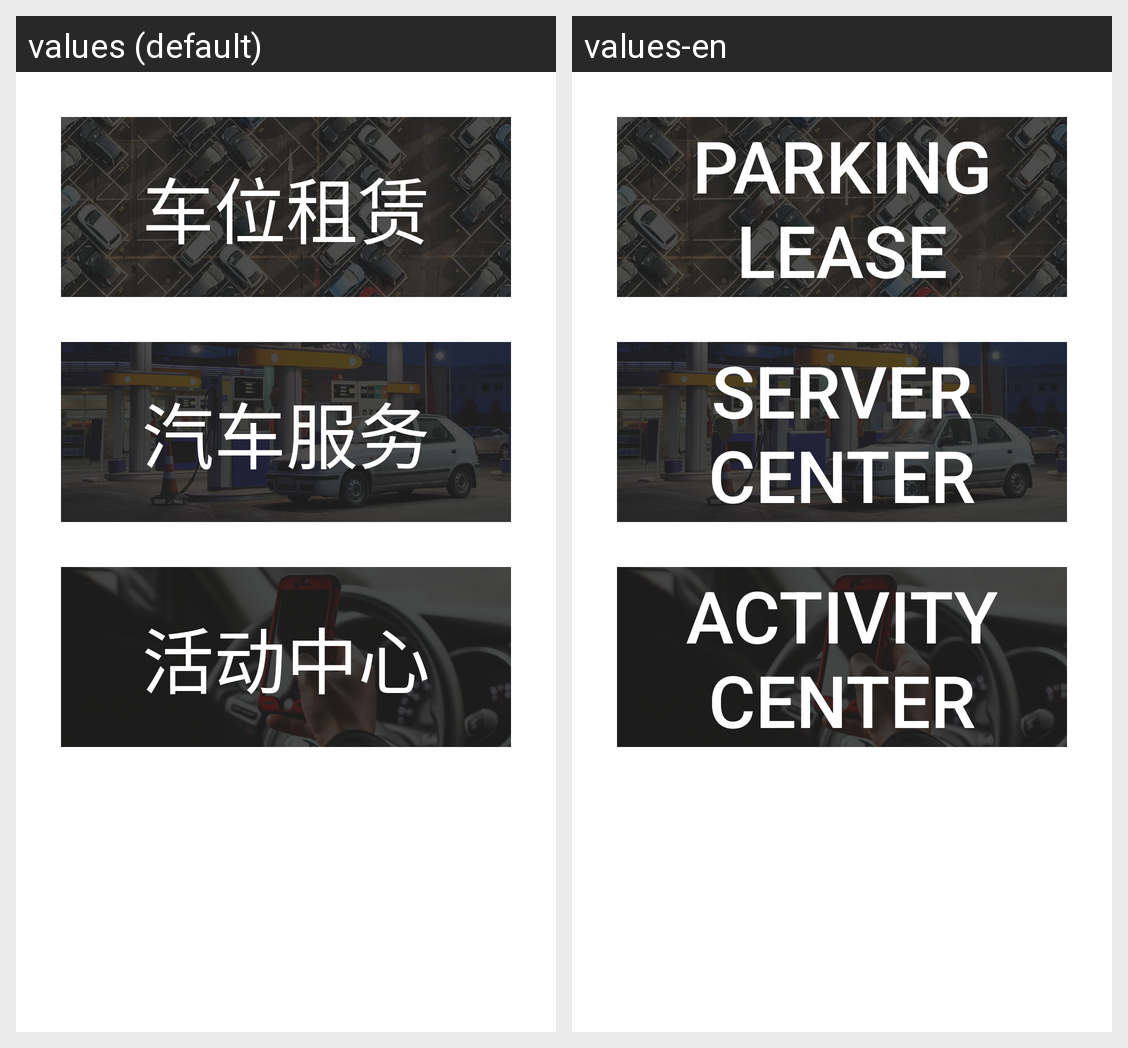

The same Android screen rendered under two of its app's locales, left to right. List the strings drawn on it with the default value and each locale's translation.
Android screen res/layout/pandora.xml rendered under 2 locales, left to right: values (default), values-en. Device: Nexus 5 (rendered at 1080×1920; each locale shown at half size, 540×960, under a caption strip naming it); theme AppTheme.
Strings drawn on this screen, with the default value and each locale's value (text and hints the layout hard-codes, and strings that could not be matched under every locale, appear in the picture but are not listed):

pandora_btn1
  values: 车位租赁
  values-en: Parking lease

pandora_btn2
  values: 汽车服务
  values-en: Server Center

pandora_btn3
  values: 活动中心
  values-en: Activity Center
